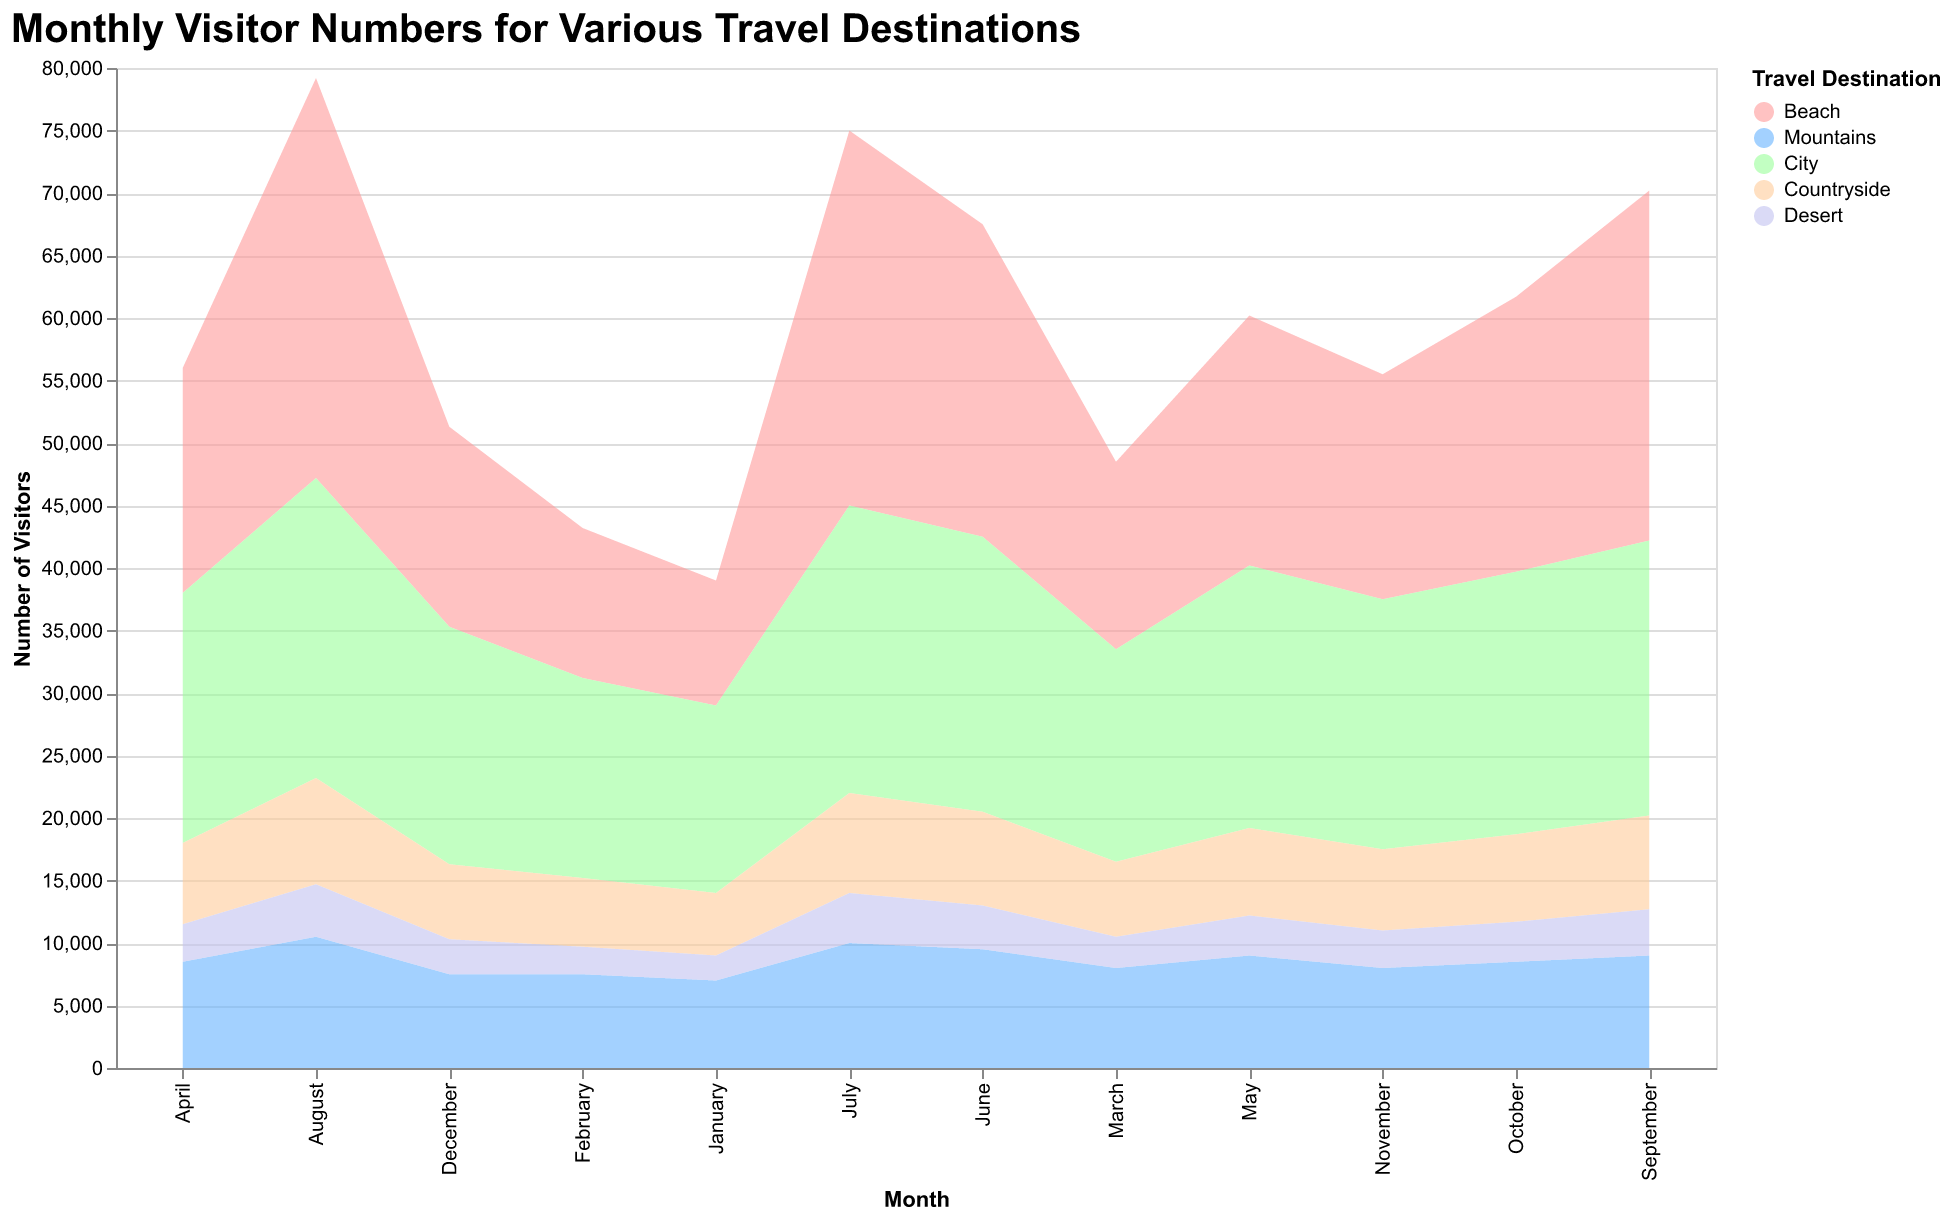

Values plotted in this chart, from the file beside it:
Month, Beach, Mountains, City, Countryside, Desert
January, 10000, 7000, 15000, 5000, 2000
February, 12000, 7500, 16000, 5500, 2200
March, 15000, 8000, 17000, 6000, 2500
April, 18000, 8500, 20000, 6500, 3000
May, 20000, 9000, 21000, 7000, 3200
June, 25000, 9500, 22000, 7500, 3500
July, 30000, 10000, 23000, 8000, 4000
August, 32000, 10500, 24000, 8500, 4200
September, 28000, 9000, 22000, 7500, 3700
October, 22000, 8500, 21000, 7000, 3200
November, 18000, 8000, 20000, 6500, 3000
December, 16000, 7500, 19000, 6000, 2800
